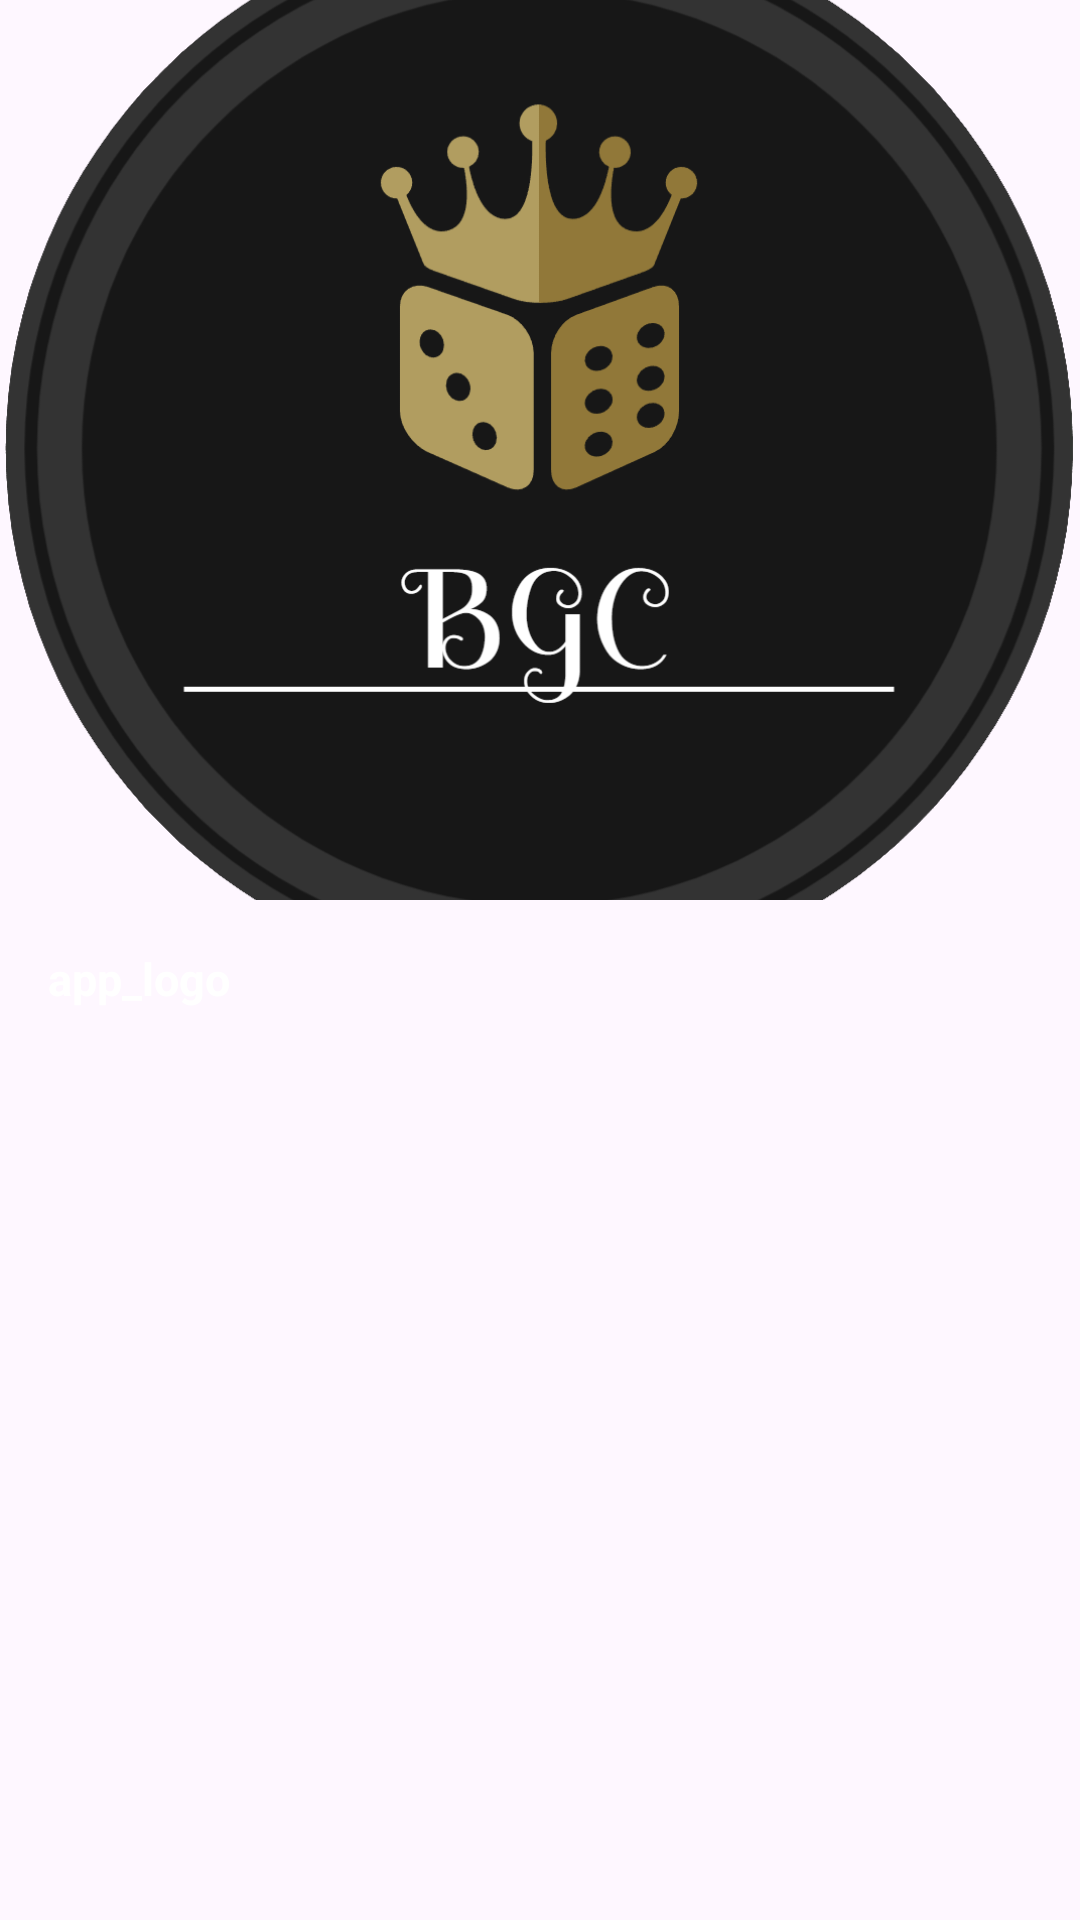

Layout XML and referenced resources for this Android screen:
<!-- AndroidManifest.xml: application theme Theme.Inf151872_2 -->
<!-- res/layout/activity_item.xml -->
<?xml version="1.0" encoding="utf-8"?>
<androidx.coordinatorlayout.widget.CoordinatorLayout xmlns:android="http://schemas.android.com/apk/res/android"
    xmlns:app="http://schemas.android.com/apk/res-auto"
    xmlns:tools="http://schemas.android.com/tools"
    android:layout_width="match_parent"
    android:layout_height="match_parent"
    android:fitsSystemWindows="true"
    tools:context=".MainActivity"
    android:background="@drawable/background_base">

    <com.google.android.material.appbar.AppBarLayout
        android:layout_width="match_parent"
        android:layout_height="wrap_content"
        android:fitsSystemWindows="true"
        android:theme="@style/ThemeOverlay.AppCompat.Dark.ActionBar">

        <com.google.android.material.appbar.CollapsingToolbarLayout
            android:layout_width="match_parent"
            android:layout_height="300dp"
            app:contentScrim="@color/background"
            app:layout_scrollFlags="scroll|enterAlways|enterAlwaysCollapsed|snap"
            app:toolbarId="@id/toolbar">

            <ImageView
                android:id="@+id/game_img"
                android:layout_width="match_parent"
                android:layout_height="match_parent"
                android:fitsSystemWindows="true"
                android:scaleType="centerCrop"
                android:src="@drawable/app_logo"
                app:layout_collapseMode="parallax"
                android:contentDescription="@string/game_img"
                android:background="@drawable/background_base"/>

            <androidx.appcompat.widget.Toolbar
                android:id="@+id/toolbar"
                android:layout_width="match_parent"
                android:layout_height="?attr/actionBarSize"
                app:layout_collapseMode="pin"
                app:popupTheme="@style/ThemeOverlay.AppCompat.Light" />

        </com.google.android.material.appbar.CollapsingToolbarLayout>

    </com.google.android.material.appbar.AppBarLayout>



    <androidx.core.widget.NestedScrollView
        android:id="@+id/nestedScrollView"
        android:layout_width="match_parent"
        android:layout_height="match_parent"
        app:layout_behavior="@string/appbar_scrolling_view_behavior">

        <TextView
            android:id="@+id/text"
            android:layout_width="wrap_content"
            android:layout_height="wrap_content"
            android:layout_margin="16dp"
            android:text="@string/app_logo"
            android:textSize="15sp"
            android:textStyle="bold"
            android:textColor="@color/white"/>

    </androidx.core.widget.NestedScrollView>


</androidx.coordinatorlayout.widget.CoordinatorLayout>
<!-- resources referenced by this layout -->
<resources>
  <color name="background">#FF171717</color>
  <color name="white">#FFFFFFFF</color>
  <!-- drawable app_logo: png bitmap (drawable, 99758 bytes) -->
  <string name="app_logo">app_logo</string>
  <string name="game_img" />
  <style name="Theme.Inf151872_2" parent="Base.Theme.Inf151872_2" />
  <style name="Base.Theme.Inf151872_2" parent="Theme.Material3.DayNight.NoActionBar">
          
          <item name="colorPrimary">@color/background</item>
          <item name="colorAccent">@color/golden_light</item>
  
          <item name="windowActionBar">false</item>
          <item name="windowNoTitle">true</item>
      </style>
  <color name="golden_light">#FFB19D60</color>
</resources>
